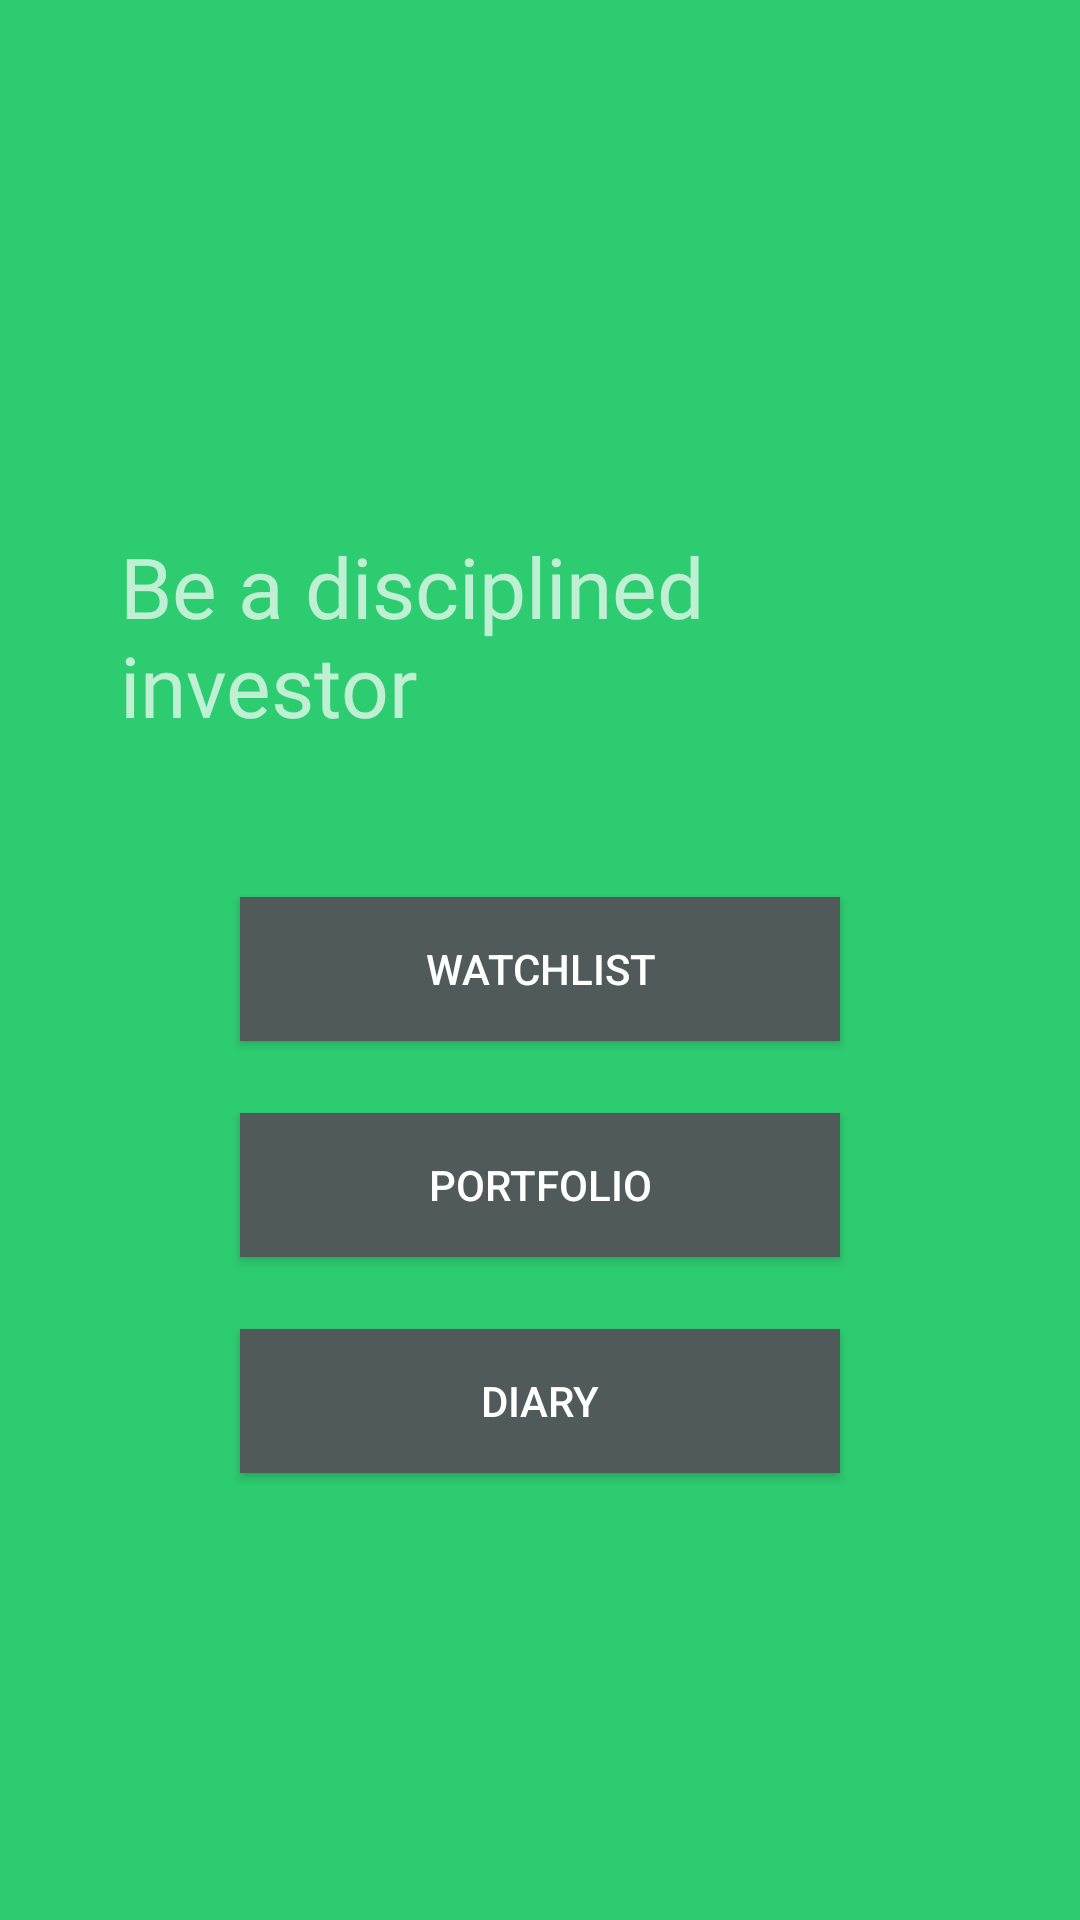

Produce the Android XML layout that renders to this screen, including the resource entries it uses.
<!-- AndroidManifest.xml: activity theme MainMenuTheme -->
<!-- res/layout/fragment_main_menu.xml -->
<?xml version="1.0" encoding="utf-8"?>
<LinearLayout
    xmlns:android="http://schemas.android.com/apk/res/android"
    xmlns:tools="http://schemas.android.com/tools"
    android:layout_width="match_parent"
    android:layout_height="match_parent"
    android:orientation="vertical"
    android:gravity="center"
    tools:context=".controller.MainMenuActivity"
    android:background="@color/green">

    <TextView
        style="@style/main_menu_motto"
        android:layout_width="wrap_content"
        android:layout_height="wrap_content"
        android:text="@string/motto" />

    <Button
        android:id="@+id/main_menu_watchlist_button"
        android:layout_width="wrap_content"
        android:layout_height="wrap_content"
        android:text="@string/watch_list"
        style="@style/main_menu_button"/>

    <Button
        android:id="@+id/main_menu_portfolio_button"
        android:layout_width="wrap_content"
        android:layout_height="wrap_content"
        android:text="@string/portfolio"
        style="@style/main_menu_button"/>

    <Button
        android:layout_width="wrap_content"
        android:layout_height="wrap_content"
        android:text="@string/diary"
        style="@style/main_menu_button"/>

</LinearLayout>
<!-- resources referenced by this layout -->
<resources>
  <color name="green">#2ECC71</color>
  <string name="diary">Diary</string>
  <string name="motto">Be a disciplined investor</string>
  <string name="portfolio">Portfolio</string>
  <string name="watch_list">Watchlist</string>
  <style name="main_menu_button">
          <item name="android:width">200dp</item>
          <item name="android:padding">8dp</item>
          <item name="android:layout_margin">12dp</item>
          <item name="android:background">@color/grey</item>
      </style>
  <style name="main_menu_motto">
          <item name="android:padding">40dp</item>
          <item name="android:textSize">28sp</item>
          <item name="android:fontFamily">@font/architects_daughter</item>
      </style>
  <style name="MainMenuTheme" parent="AppTheme">
          <item name="windowNoTitle">true</item>
      </style>
  <color name="grey">#515A5A</color>
  <style name="AppTheme" parent="Theme.AppCompat">
          
          <item name="colorPrimary">@color/colorPrimary</item>
          <item name="colorPrimaryDark">@color/colorPrimaryDark</item>
          <item name="colorAccent">@color/colorAccent</item>
      </style>
  <color name="colorPrimary">#2ECC71</color>
  <color name="colorPrimaryDark">#239B56</color>
  <color name="colorAccent">#FF4081</color>
</resources>
